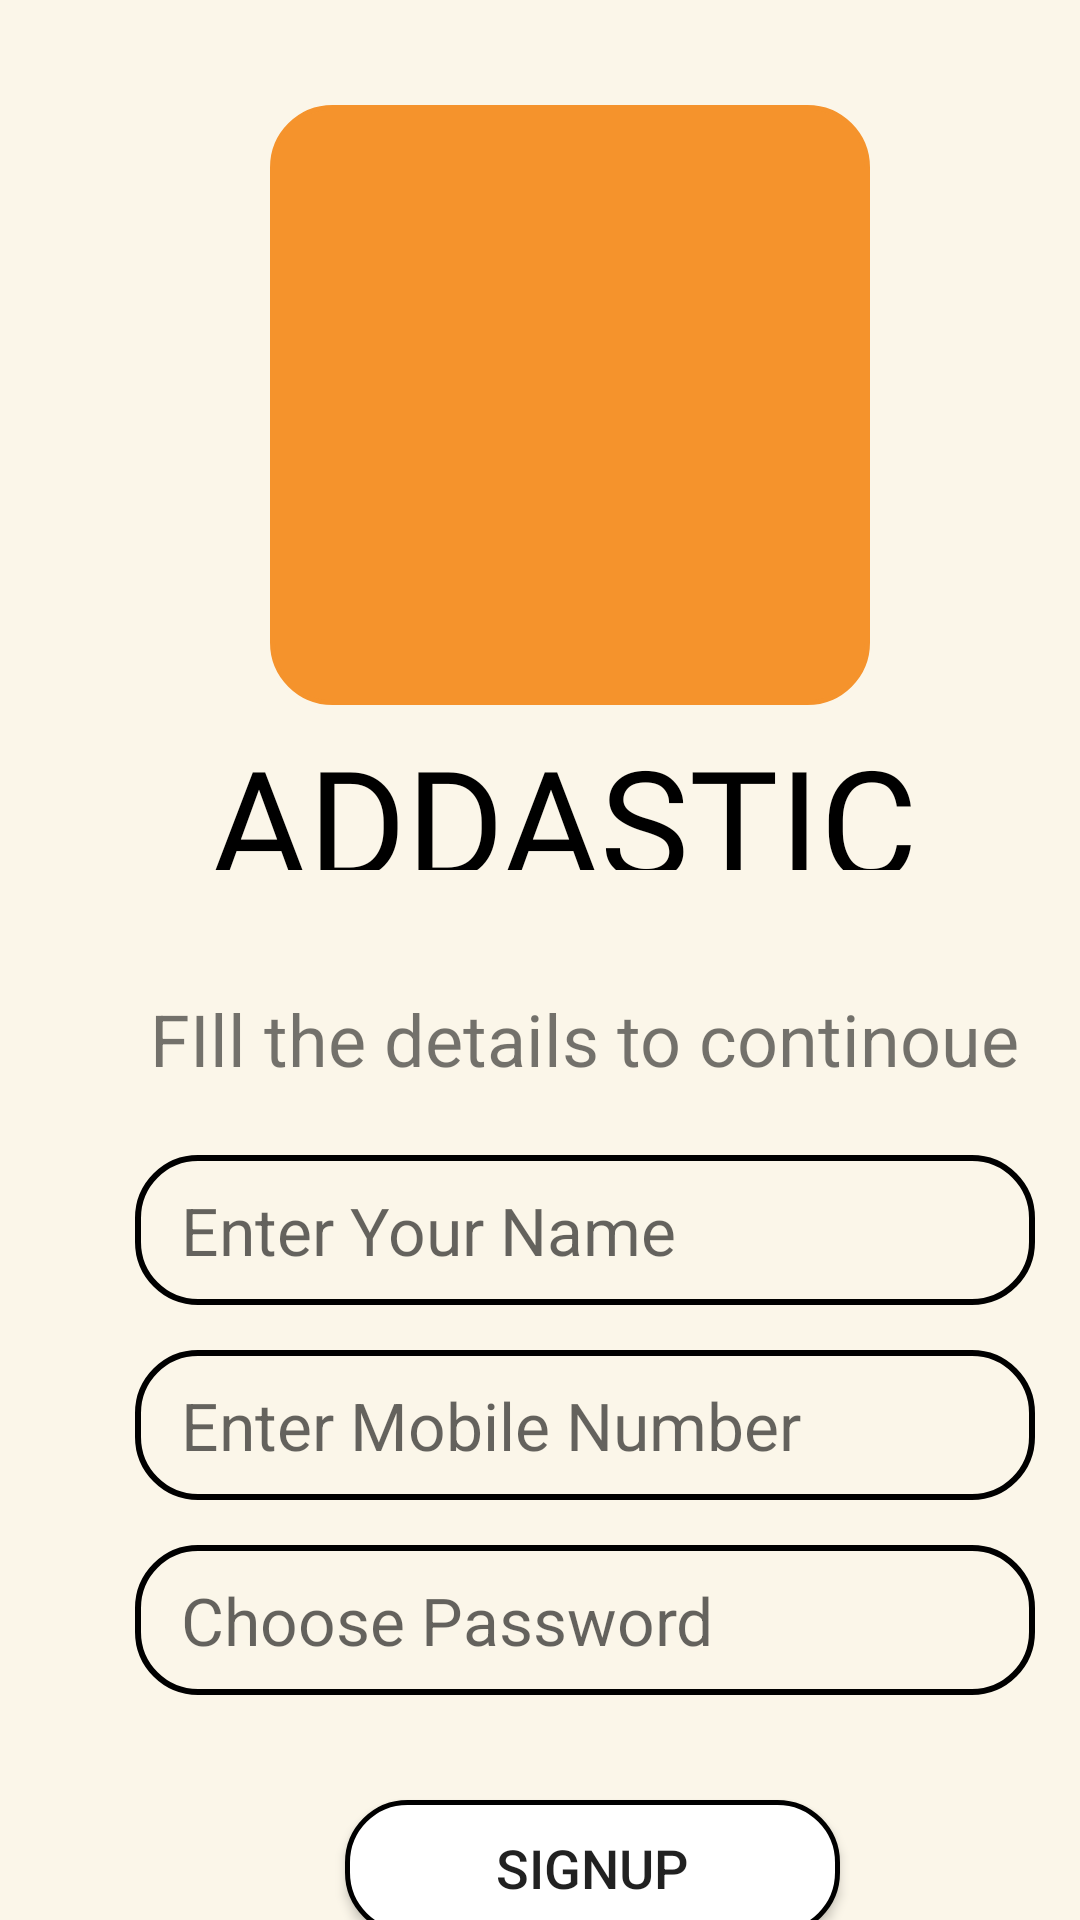

This screen was rendered from an Android layout file. Write that file and the resources it references.
<!-- AndroidManifest.xml: application theme AppTheme -->
<!-- res/layout/activity_sign_up.xml -->
<?xml version="1.0" encoding="utf-8"?>
<RelativeLayout
    xmlns:android="http://schemas.android.com/apk/res/android"
    xmlns:app="http://schemas.android.com/apk/res-auto"
    xmlns:tools="http://schemas.android.com/tools"
    android:layout_width="match_parent"
    android:layout_height="match_parent"
    tools:context=".SignUp"
    android:background="@color/colorforbac"
    android:orientation="vertical">

    <LinearLayout
        android:layout_width="match_parent"
        android:layout_height="match_parent"
        android:orientation="vertical">

        <ImageView
            android:id="@+id/imgIcon"
            android:layout_width="200dp"
            android:layout_height="200dp"
            android:layout_marginLeft="90dp"
            android:layout_marginTop="35dp"
            android:src="@drawable/ic"
            android:background="@drawable/button_drawable"/>

        <TextView
            android:layout_width="300dp"
            android:layout_height="50dp"
            android:layout_marginLeft="70dp"
            android:layout_marginTop="05dp"
            android:fontFamily="@font/cutive_mono"
            android:text="ADDASTIC"
            android:textColor="#000000"
            android:textSize="50dp" />


    </LinearLayout>


    <LinearLayout
        android:layout_width="match_parent"
        android:layout_height="match_parent"
        android:orientation="vertical"

        >
        <TextView
            android:layout_width="300dp"
            android:layout_height="45dp"
            android:text="FIll the details to continoue"
            android:textSize="24sp"
            android:layout_marginTop="330dp"
            android:layout_marginLeft="50dp"/>

        <EditText

            android:id="@+id/edtName"
            android:layout_width="300dp"
            android:layout_height="50dp"
            android:layout_marginTop="10dp"
            android:layout_marginLeft="45dp"
            android:background="@drawable/border"
            android:padding="10dp"
            android:hint=" Enter Your Name"
            android:textSize="22sp"
            android:inputType="textPersonName"/>

        <EditText
            android:id="@+id/edtMobile"
            android:layout_width="300dp"
            android:layout_height="50dp"
            android:layout_marginTop="15dp"
            android:layout_marginLeft="45dp"
            android:background="@drawable/border"
            android:hint=" Enter Mobile Number"
            android:textSize="22sp"
            android:padding="10dp"
            android:inputType="phone"/>
        <EditText
            android:id="@+id/edtPass"
            android:layout_width="300dp"
            android:layout_height="50dp"
            android:layout_marginTop="15dp"
            android:layout_marginLeft="45dp"
            android:background="@drawable/border"
            android:hint=" Choose Password"
            android:textSize="22sp"
            android:padding="10dp"
            android:inputType="textPassword"/>

        <Button
            android:id="@+id/btnSubmit"
            android:layout_width="165dp"
            android:layout_height="45dp"
            android:layout_marginLeft="115dp"
            android:layout_marginTop="35sp"
            android:text="Signup"
            android:textSize="18sp"
            android:background="@drawable/button"/>


    </LinearLayout>


</RelativeLayout>
<!-- resources referenced by this layout -->
<resources>
  <color name="colorforbac">#FBF6E9</color>
  <!-- drawable border (drawable) -->
  <?xml version="1.0" encoding="utf-8"?>
  <shape xmlns:android="http://schemas.android.com/apk/res/android">
  
  
  
  <stroke android:width="2dp"
      android:color="#000000">
  
  
  </stroke>
  
  <corners android:radius="20dp"></corners>
  
  </shape>
  <!-- drawable button (drawable) -->
  <?xml version="1.0" encoding="utf-8"?>
  <selector xmlns:android="http://schemas.android.com/apk/res/android">
      <item android:state_pressed="true">
          <shape android:shape="rectangle">
              <corners android:radius="20dip" />
              <solid android:color="@color/colorSecondaryDark" />
          </shape>
      </item>
      <item>
  
          <shape android:shape="rectangle">
  
              <stroke android:width="1.5dp"
                  android:color="#000000">
  
  
  
              </stroke>
              <corners android:radius="20dip" />
              <solid android:color="#FFFFFF" />
          </shape>
      </item>
  </selector>
  <!-- drawable button_drawable (drawable) -->
  <?xml version="1.0" encoding="utf-8"?>
  <selector xmlns:android="http://schemas.android.com/apk/res/android">
      <item android:state_pressed="true">
          <shape android:shape="rectangle">
              <corners android:radius="20dip" />
              <solid android:color="@color/colorSecondaryDark" />
          </shape>
      </item>
      <item>
  
          <shape android:shape="rectangle">
  
              <stroke android:width="1.5dp"
                  android:color="#F5932C">
  
  
  
              </stroke>
              <corners android:radius="20dip" />
              <solid android:color="#F5932C" />
          </shape>
      </item>
  </selector>
  <style name="AppTheme" parent="Theme.AppCompat.Light.NoActionBar">
          
          <item name="colorPrimary">@color/colorPrimary</item>
          <item name="colorPrimaryDark">@color/colorPrimaryDark</item>
          <item name="colorAccent">@color/colorAccent</item>
  
  
  
      </style>
  <color name="colorSecondaryDark">#001970</color>
  <color name="colorPrimary">#008577</color>
  <color name="colorPrimaryDark">#00574B</color>
  <color name="colorAccent">#6E08AC</color>
</resources>
